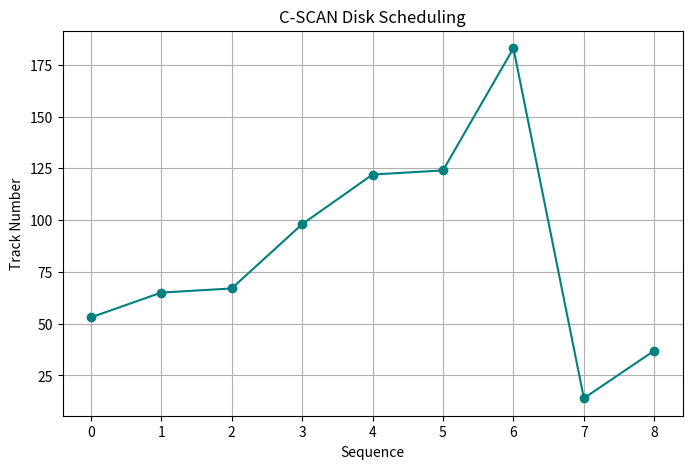

The script that saved this image:
# C-SCAN (Circular SCAN) Disk Scheduling with Visualization

import matplotlib.pyplot as plt

def cscan_scheduling(requests, head, disk_size=200):
    sequence = []
    total_movement = 0

    left = [r for r in requests if r < head]
    right = [r for r in requests if r > head]

    left.sort()
    right.sort()

    # Move towards higher end
    for track in right:
        total_movement += abs(head - track)
        head = track
        sequence.append(track)

    # Jump to start of the disk
    if left:
        total_movement += abs(head - (disk_size - 1))  # go to end
        total_movement += (disk_size - 1)  # jump to 0
        head = 0

        for track in left:
            total_movement += abs(head - track)
            head = track
            sequence.append(track)

    return sequence, total_movement

def visualize_cscan(requests, head, sequence):
    x = [0]
    y = [head]
    x_pos = 1

    for req in sequence:
        x.append(x_pos)
        y.append(req)
        x_pos += 1

    plt.figure(figsize=(8, 5))
    plt.plot(x, y, marker='o', linestyle='-', color='teal')
    plt.title("C-SCAN Disk Scheduling")
    plt.xlabel("Sequence")
    plt.ylabel("Track Number")
    plt.grid(True)
    plt.xticks(range(len(x)))
    plt.show()

# Example usage
if __name__ == "__main__":
    requests = [98, 183, 37, 122, 14, 124, 65, 67]
    head = 53

    sequence, movement = cscan_scheduling(requests, head)
    print("C-SCAN Seek Sequence:", sequence)
    print("Total Head Movement:", movement)

    visualize_cscan(requests, head, sequence)
